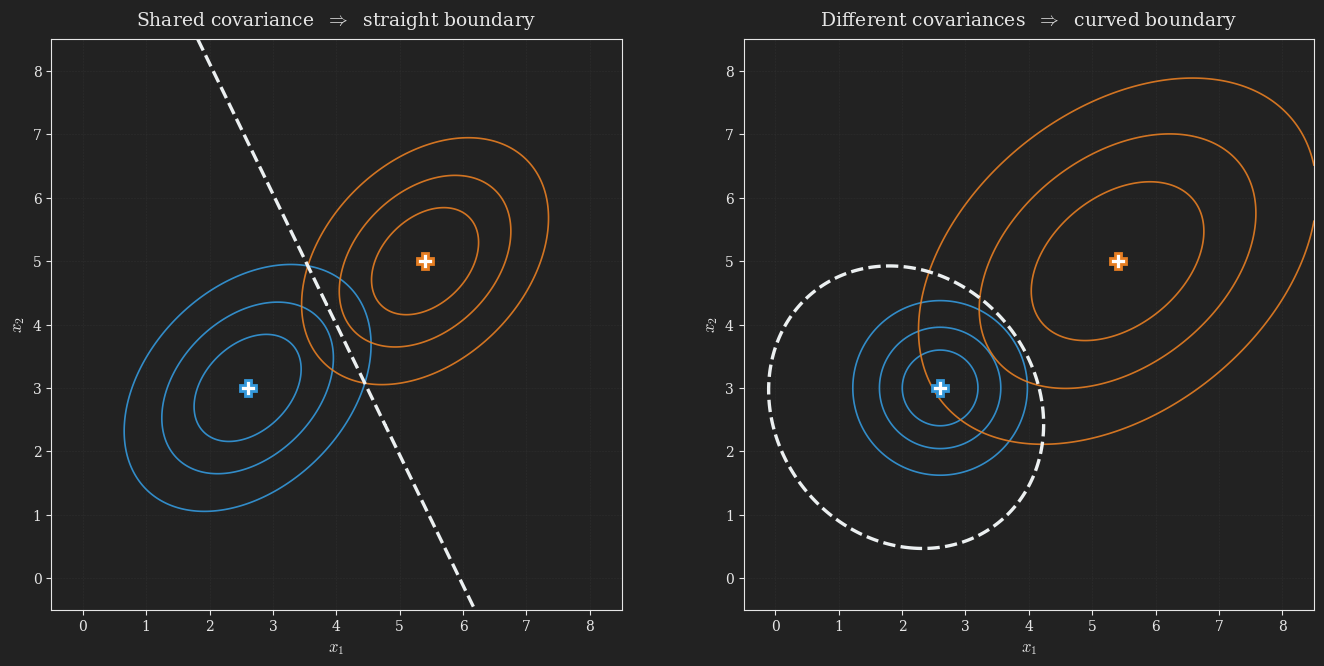

The matplotlib source for this figure: (Note: this script raises an exception after producing the figure.)
# Runs via the root uv environment: uv run python blog/published/generative-learning-gda-and-naive-bayes/_src/gda_linear_vs_quadratic.py
#
# STATIC PNG: two panels, side by side, showing WHY the GDA boundary is
# straight. Left: both classes share one covariance matrix, so the boundary
# (the set of points with equal density under the two Gaussians) is a straight
# line. Right: the classes have DIFFERENT covariance matrices, and the same
# equal-density boundary curves into a quadratic (this is QDA).

from pathlib import Path

import numpy as np
import matplotlib.pyplot as plt

# ---- Dark theme matching the darkly Quarto theme ----
plt.style.use("dark_background")
plt.rcParams.update({
    "text.usetex": False,
    "mathtext.fontset": "cm",
    "font.family": "serif",
    "axes.facecolor": "#222222",
    "figure.facecolor": "#222222",
    "savefig.facecolor": "#222222",
    "axes.edgecolor": "#e6e6e6",
    "axes.labelcolor": "#e6e6e6",
    "xtick.color": "#e6e6e6",
    "ytick.color": "#e6e6e6",
    "axes.titlecolor": "#e6e6e6",
    "text.color": "#e6e6e6",
})


def log_density(grid_x, grid_y, mean, cov):
    inv = np.linalg.inv(cov)
    det = np.linalg.det(cov)
    dx = grid_x - mean[0]
    dy = grid_y - mean[1]
    quad = inv[0, 0] * dx**2 + (inv[0, 1] + inv[1, 0]) * dx * dy + inv[1, 1] * dy**2
    return -0.5 * quad - 0.5 * np.log(det) - np.log(2.0 * np.pi)


def density(grid_x, grid_y, mean, cov):
    return np.exp(log_density(grid_x, grid_y, mean, cov))


dog_color = "#3498db"
eleph_color = "#e67e22"

mu0 = np.array([2.6, 3.0])
mu1 = np.array([5.4, 5.0])

lo, hi = -0.5, 8.5
axis = np.linspace(lo, hi, 500)
gx, gy = np.meshgrid(axis, axis)

fig, axes = plt.subplots(1, 2, figsize=(14, 6.6), dpi=300)

panels = [
    {
        "title": "Shared covariance  $\\Rightarrow$  straight boundary",
        "cov0": np.array([[1.0, 0.35], [0.35, 1.0]]),
        "cov1": np.array([[1.0, 0.35], [0.35, 1.0]]),
    },
    {
        # cov1 is larger than cov0 in every direction (cov1 - cov0 is positive
        # definite), so the equal-density boundary is an ellipse that closes
        # around the smaller-covariance class 0, rather than a hyperbola.
        "title": "Different covariances  $\\Rightarrow$  curved boundary",
        "cov0": np.array([[0.5, 0.0], [0.0, 0.5]]),
        "cov1": np.array([[2.6, 0.9], [0.9, 2.2]]),
    },
]

def classify_boundary(cov0, cov1):
    """The equal-density boundary is x^T M x + b^T x + c = 0 with
    M = cov0^-1 - cov1^-1. Its conic type is set by det(M):
    zero matrix -> straight line, det>0 -> ellipse, det<0 -> hyperbola,
    det==0 (but M nonzero) -> parabola."""
    M = np.linalg.inv(cov0) - np.linalg.inv(cov1)
    if np.allclose(M, 0.0, atol=1e-9):
        return "line (linear boundary)"
    det_m = np.linalg.det(M)
    if det_m > 1e-9:
        return "ellipse"
    if det_m < -1e-9:
        return "hyperbola"
    return "parabola"


for ax, cfg in zip(axes, panels):
    cov0, cov1 = cfg["cov0"], cfg["cov1"]
    # Verify the boundary shape programmatically rather than assume it.
    print(f"{cfg['title']!r} -> {classify_boundary(cov0, cov1)}")
    peak0 = 1.0 / (2 * np.pi * np.sqrt(np.linalg.det(cov0)))
    peak1 = 1.0 / (2 * np.pi * np.sqrt(np.linalg.det(cov1)))
    d0 = density(gx, gy, mu0, cov0)
    d1 = density(gx, gy, mu1, cov1)
    ax.contour(gx, gy, d0, levels=peak0 * np.array([0.15, 0.4, 0.7]),
               colors=dog_color, linewidths=1.2, alpha=0.9)
    ax.contour(gx, gy, d1, levels=peak1 * np.array([0.15, 0.4, 0.7]),
               colors=eleph_color, linewidths=1.2, alpha=0.9)
    # Equal-density boundary: where log d1 - log d0 = 0.
    disc = log_density(gx, gy, mu1, cov1) - log_density(gx, gy, mu0, cov0)
    ax.contour(gx, gy, disc, levels=[0.0], colors="#ecf0f1", linewidths=2.4,
               linestyles="dashed")
    ax.plot(*mu0, "P", color="#ffffff", markersize=11, markeredgecolor=dog_color,
            markeredgewidth=2, zorder=6)
    ax.plot(*mu1, "P", color="#ffffff", markersize=11, markeredgecolor=eleph_color,
            markeredgewidth=2, zorder=6)
    ax.set_title(cfg["title"], fontsize=13.5, pad=10)
    ax.set_xlim(lo, hi)
    ax.set_ylim(lo, hi)
    ax.set_aspect("equal")
    ax.set_xlabel(r"$x_1$", fontsize=12)
    ax.set_ylabel(r"$x_2$", fontsize=12)
    ax.grid(True, color="#3a3a3a", linestyle="--", linewidth=0.4, alpha=0.5)

plt.tight_layout()
_out = Path(__file__).resolve().parent.parent / "images" / "gda_linear_vs_quadratic.png"
plt.savefig(_out, dpi=300, facecolor="#222222", bbox_inches="tight")
plt.close(fig)
print("saved", _out)

# Embed in Quarto:
#   ![Caption](images/gda_linear_vs_quadratic.png){#fig-gda_linear_vs_quadratic fig-align="center" width=100%}
